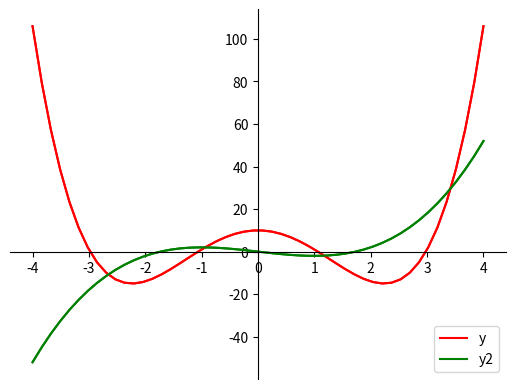

Source code (Python):
# cau  1 b buoi 8 
import matplotlib.pyplot as plt
import numpy as np

# cong thuc tinh 
x = np.linspace(-4,4)
y = x**4 - (10)*(x**2) +10 

x2 = np.linspace(-4,4)
y2 = x**3 - 3*x 

# setting truc x va truc y 
fig = plt.figure()
ax = fig.add_subplot(1, 1, 1)
ax.spines['left'].set_position('center')
ax.spines['bottom'].set_position('zero')
ax.spines['right'].set_color('none')
ax.spines['top'].set_color('none')
ax.xaxis.set_ticks_position('bottom')
ax.yaxis.set_ticks_position('left')

# hien thi chu thich
ax.plot(x, y, 'r', label='y')
leg = ax.legend();
ax.plot(x2, y2, 'g', label='y2')
leg2 = ax.legend();

# plot the function
plt.plot(x,y, 'r')
plt.plot(x2,y2, 'g')
# show the plot
plt.show()